Run: headless pygame with SDL's dummy video driver; simulated clock (each Clock.tick advances the game by its frame time, no real sleeping); random seed 0; keys injected as events and as key.get_pressed() state; no mouse input.
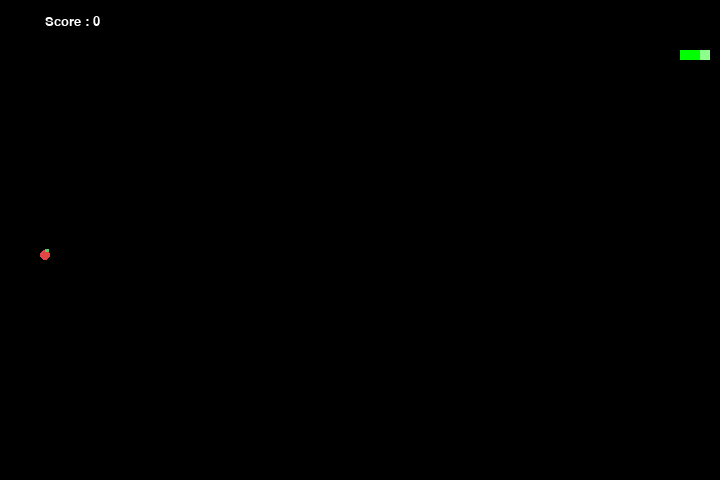
Frame 1 of 4 · flips 1–60 · no input
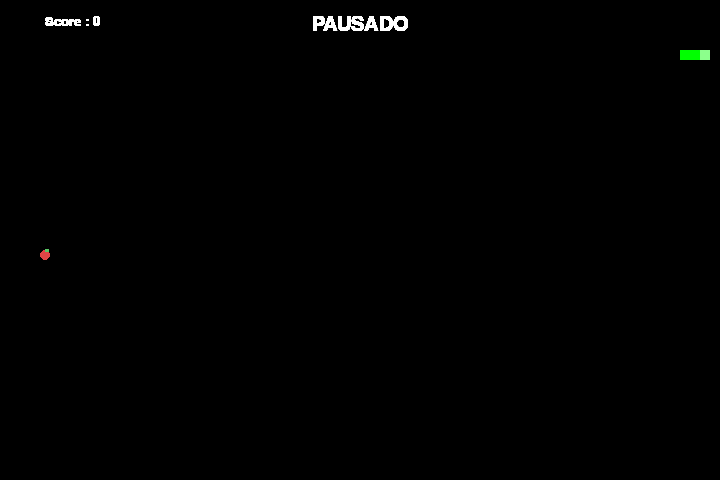
Frame 2 of 4 · flips 61–180 · tapped SPACE, RETURN · held RIGHT (→), D
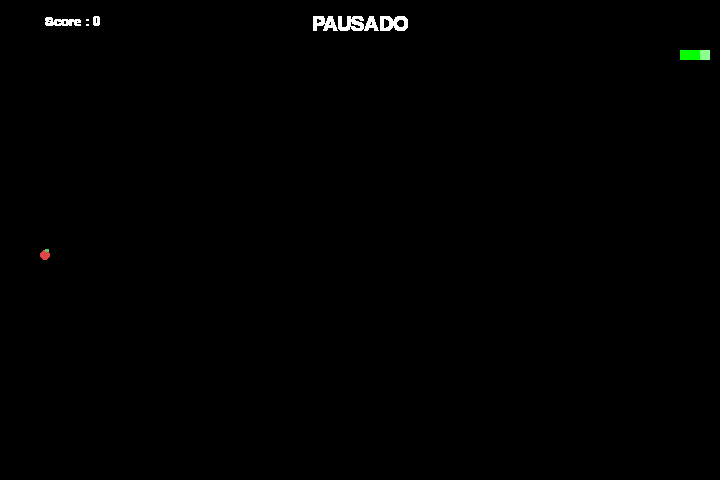
Frame 3 of 4 · flips 181–300 · held DOWN (↓), S
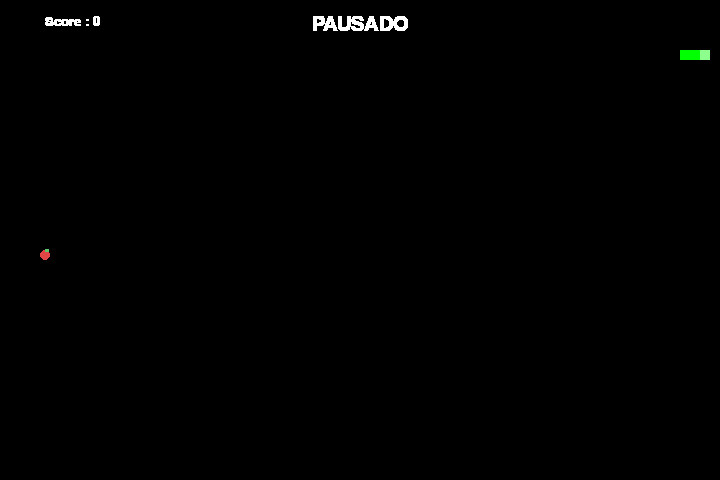
Frame 4 of 4 · flips 301–420 · held LEFT (←), A, UP (↑), W

The pygame program that drew these frames:

"""
Snake Eater
Made with PyGame
"""

import pygame, sys, random


# Difficulty settings
# Easy      ->  10
# Medium    ->  25
# Hard      ->  40
# Harder    ->  60
# Impossible->  120
difficulty = 25

# Window size
frame_size_x = 720
frame_size_y = 480

# Checks for errors encountered
check_errors = pygame.init()
# pygame.init() example output -> (6, 0)
# second number in tuple gives number of errors
if check_errors[1] > 0:
    print(f'[!] Had {check_errors[1]} errors when initialising game, exiting...')
    sys.exit(-1)


# Initialise game window
pygame.display.set_caption('Snake Eater')
game_window = pygame.display.set_mode((frame_size_x, frame_size_y))


# Colors (R, G, B)
black = pygame.Color(0, 0, 0)
white = pygame.Color(255, 255, 255)
red = pygame.Color(255, 0, 0)
green = pygame.Color(0, 255, 0)
blue = pygame.Color(0, 0, 255)
snake_head = pygame.Color(140, 255, 140)
apple = pygame.Color(225, 70, 70)
leaf = pygame.Color(90, 200, 100)


# FPS (frames per second) controller
fps_controller = pygame.time.Clock()


# Game variables
snake_pos = [100, 50]
snake_body = [[100, 50], [100-10, 50], [100-(2*10), 50]]

food_pos = [random.randrange(1, (frame_size_x//10)) * 10, random.randrange(1, (frame_size_y//10)) * 10]

direction = 'RIGHT'
change_to = direction

score = 0
paused = False


# Game Over
def game_over():
    my_font = pygame.font.SysFont('times new roman', 90)
    game_over_surface = my_font.render('YOU DIED', True, red)
    game_over_rect = game_over_surface.get_rect()
    game_over_rect.midtop = (frame_size_x/2, frame_size_y/4)

    hint_font = pygame.font.SysFont('consolas', 24)
    hint_surface = hint_font.render('R = jogar de novo   |   ESC = sair', True, white)
    hint_rect = hint_surface.get_rect()
    hint_rect.midtop = (frame_size_x/2, frame_size_y/2)

    game_window.fill(black)
    game_window.blit(game_over_surface, game_over_rect)
    show_score(0, red, 'times', 20)
    game_window.blit(hint_surface, hint_rect)
    pygame.display.flip()

    # Espera o jogador decidir em vez de fechar sozinho.
    while True:
        for event in pygame.event.get():
            if event.type == pygame.QUIT:
                pygame.quit()
                sys.exit()
            if event.type == pygame.KEYDOWN:
                if event.key == pygame.K_r:
                    reset_game()
                    return
                if event.key == pygame.K_ESCAPE:
                    pygame.quit()
                    sys.exit()
        fps_controller.tick(15)


# Score
def show_score(choice, color, font, size):
    score_font = pygame.font.SysFont(font, size)
    score_surface = score_font.render('Score : ' + str(score), True, color)
    score_rect = score_surface.get_rect()
    if choice == 1:
        score_rect.midtop = (frame_size_x/10, 15)
    else:
        score_rect.midtop = (frame_size_x/2, frame_size_y/1.25)
    game_window.blit(score_surface, score_rect)
    # pygame.display.flip()


# Coloca a comida sempre em uma casa livre (nunca sobre a cobra)
def spawn_food():
    global food_pos
    free_cells = [
        [x, y]
        for x in range(10, frame_size_x - 9, 10)
        for y in range(10, frame_size_y - 9, 10)
        if [x, y] not in snake_body
    ]
    if free_cells:
        food_pos = random.choice(free_cells)


# Reinicia a partida sem fechar o jogo
def reset_game():
    global snake_pos, snake_body, direction, change_to, score
    snake_pos = [100, 50]
    snake_body = [[100, 50], [90, 50], [80, 50]]
    direction = 'RIGHT'
    change_to = direction
    score = 0
    spawn_food()


spawn_food()


# Main logic
while True:
    for event in pygame.event.get():
        if event.type == pygame.QUIT:
            pygame.quit()
            sys.exit()
        # Whenever a key is pressed down
        elif event.type == pygame.KEYDOWN:
            # W -> Up; S -> Down; A -> Left; D -> Right
            if event.key == pygame.K_UP or event.key == ord('w'):
                change_to = 'UP'
            if event.key == pygame.K_DOWN or event.key == ord('s'):
                change_to = 'DOWN'
            if event.key == pygame.K_LEFT or event.key == ord('a'):
                change_to = 'LEFT'
            if event.key == pygame.K_RIGHT or event.key == ord('d'):
                change_to = 'RIGHT'
            # Esc -> Create event to quit the game
            if event.key == pygame.K_ESCAPE:
                pygame.event.post(pygame.event.Event(pygame.QUIT))
            # P / Espaço -> pausar ou continuar
            if event.key in (pygame.K_p, pygame.K_SPACE):
                paused = not paused

    # Pausa: congela a cobra até o jogador mandar continuar
    if paused:
        pause_font = pygame.font.SysFont('consolas', 30)
        pause_surface = pause_font.render('PAUSADO', True, white)
        pause_rect = pause_surface.get_rect()
        pause_rect.midtop = (frame_size_x/2, 15)
        show_score(1, white, 'consolas', 20)
        game_window.blit(pause_surface, pause_rect)
        pygame.display.update()
        fps_controller.tick(difficulty)
        continue

    # Making sure the snake cannot move in the opposite direction instantaneously
    if change_to == 'UP' and direction != 'DOWN':
        direction = 'UP'
    if change_to == 'DOWN' and direction != 'UP':
        direction = 'DOWN'
    if change_to == 'LEFT' and direction != 'RIGHT':
        direction = 'LEFT'
    if change_to == 'RIGHT' and direction != 'LEFT':
        direction = 'RIGHT'

    # Moving the snake
    if direction == 'UP':
        snake_pos[1] -= 10
    if direction == 'DOWN':
        snake_pos[1] += 10
    if direction == 'LEFT':
        snake_pos[0] -= 10
    if direction == 'RIGHT':
        snake_pos[0] += 10

    # Snake body growing mechanism
    snake_body.insert(0, list(snake_pos))
    if snake_pos[0] == food_pos[0] and snake_pos[1] == food_pos[1]:
        score += 1
        spawn_food()  # nova comida sempre em casa livre
    else:
        snake_body.pop()

    # GFX
    game_window.fill(black)
    for index, pos in enumerate(snake_body):
        # A cabeça ganha um tom mais claro para destacar
        color = snake_head if index == 0 else green
        pygame.draw.rect(game_window, color, pygame.Rect(pos[0], pos[1], 10, 10))

    # Snake food (uma maçã com folhinha)
    pygame.draw.circle(game_window, apple, (food_pos[0] + 5, food_pos[1] + 5), 5)
    pygame.draw.rect(game_window, leaf, pygame.Rect(food_pos[0] + 5, food_pos[1] - 1, 4, 3))

    # Game Over conditions
    # Getting out of bounds
    if snake_pos[0] < 0 or snake_pos[0] > frame_size_x-10:
        game_over()
    if snake_pos[1] < 0 or snake_pos[1] > frame_size_y-10:
        game_over()
    # Touching the snake body
    for block in snake_body[1:]:
        if snake_pos[0] == block[0] and snake_pos[1] == block[1]:
            game_over()

    show_score(1, white, 'consolas', 20)
    # Refresh game screen
    pygame.display.update()
    # Refresh rate
    fps_controller.tick(difficulty)
